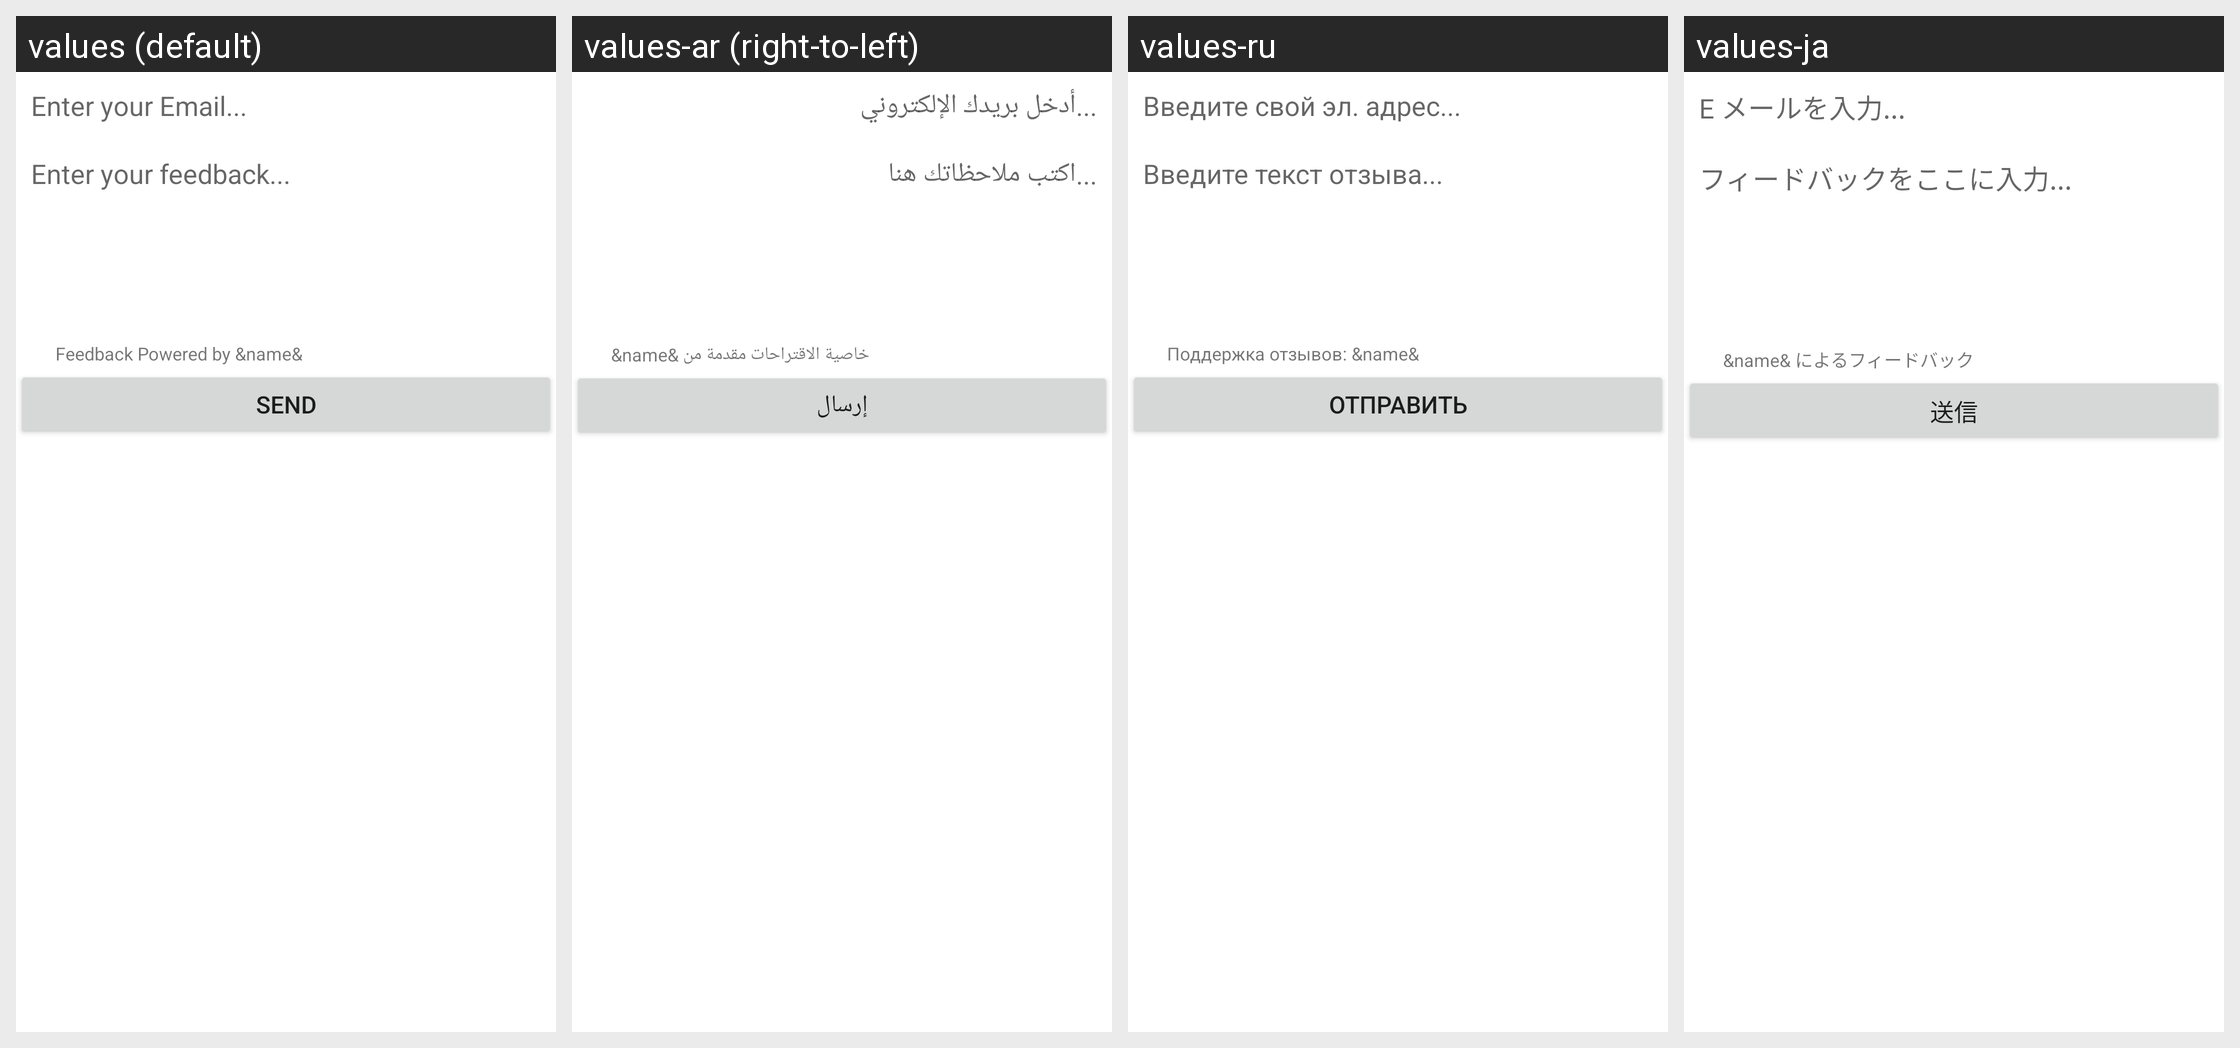

For this localized Android screen grid, give each drawn string resource with its value in every locale shown.
Android screen res/layout/instabug_lyt_dialog_composer_standalone.xml rendered under 4 locales, left to right: values (default), values-ar (right-to-left), values-ru, values-ja. Device: Nexus 5 (rendered at 1080×1920; each locale shown at half size, 540×960, under a caption strip naming it); theme Theme.MaterialComponents.DayNight.NoActionBar.
Other locales in the repository, not shown: values-de, values-es, values-fr, values-it, values-ko, values-pl, values-pt-rBR, values-pt-rPT, values-sl, values-tr, values-zh-rCN, values-zh-rTW.
Strings drawn on this screen, with the default value and each locale's value (text and hints the layout hard-codes, and strings that could not be matched under every locale, appear in the picture but are not listed):

emailplaceholder
  values: Enter your Email...
  values-ar: ...أدخل بريدك الإلكتروني
  values-ru: Введите свой эл. адрес...
  values-ja: E メールを入力...

commentplaceholder
  values: Enter your feedback...
  values-ar: ...اكتب ملاحظاتك هنا
  values-ru: Введите текст отзыва...
  values-ja: フィードバックをここに入力...

bottommessage
  values: Feedback Powered by &name&
  values-ar: &name& خاصية الاقتراحات مقدمة من
  values-ru: Поддержка отзывов: &name&
  values-ja: &name& によるフィードバック

submitbutton
  values: Send
  values-ar: إرسال
  values-ru: Отправить
  values-ja: 送信
